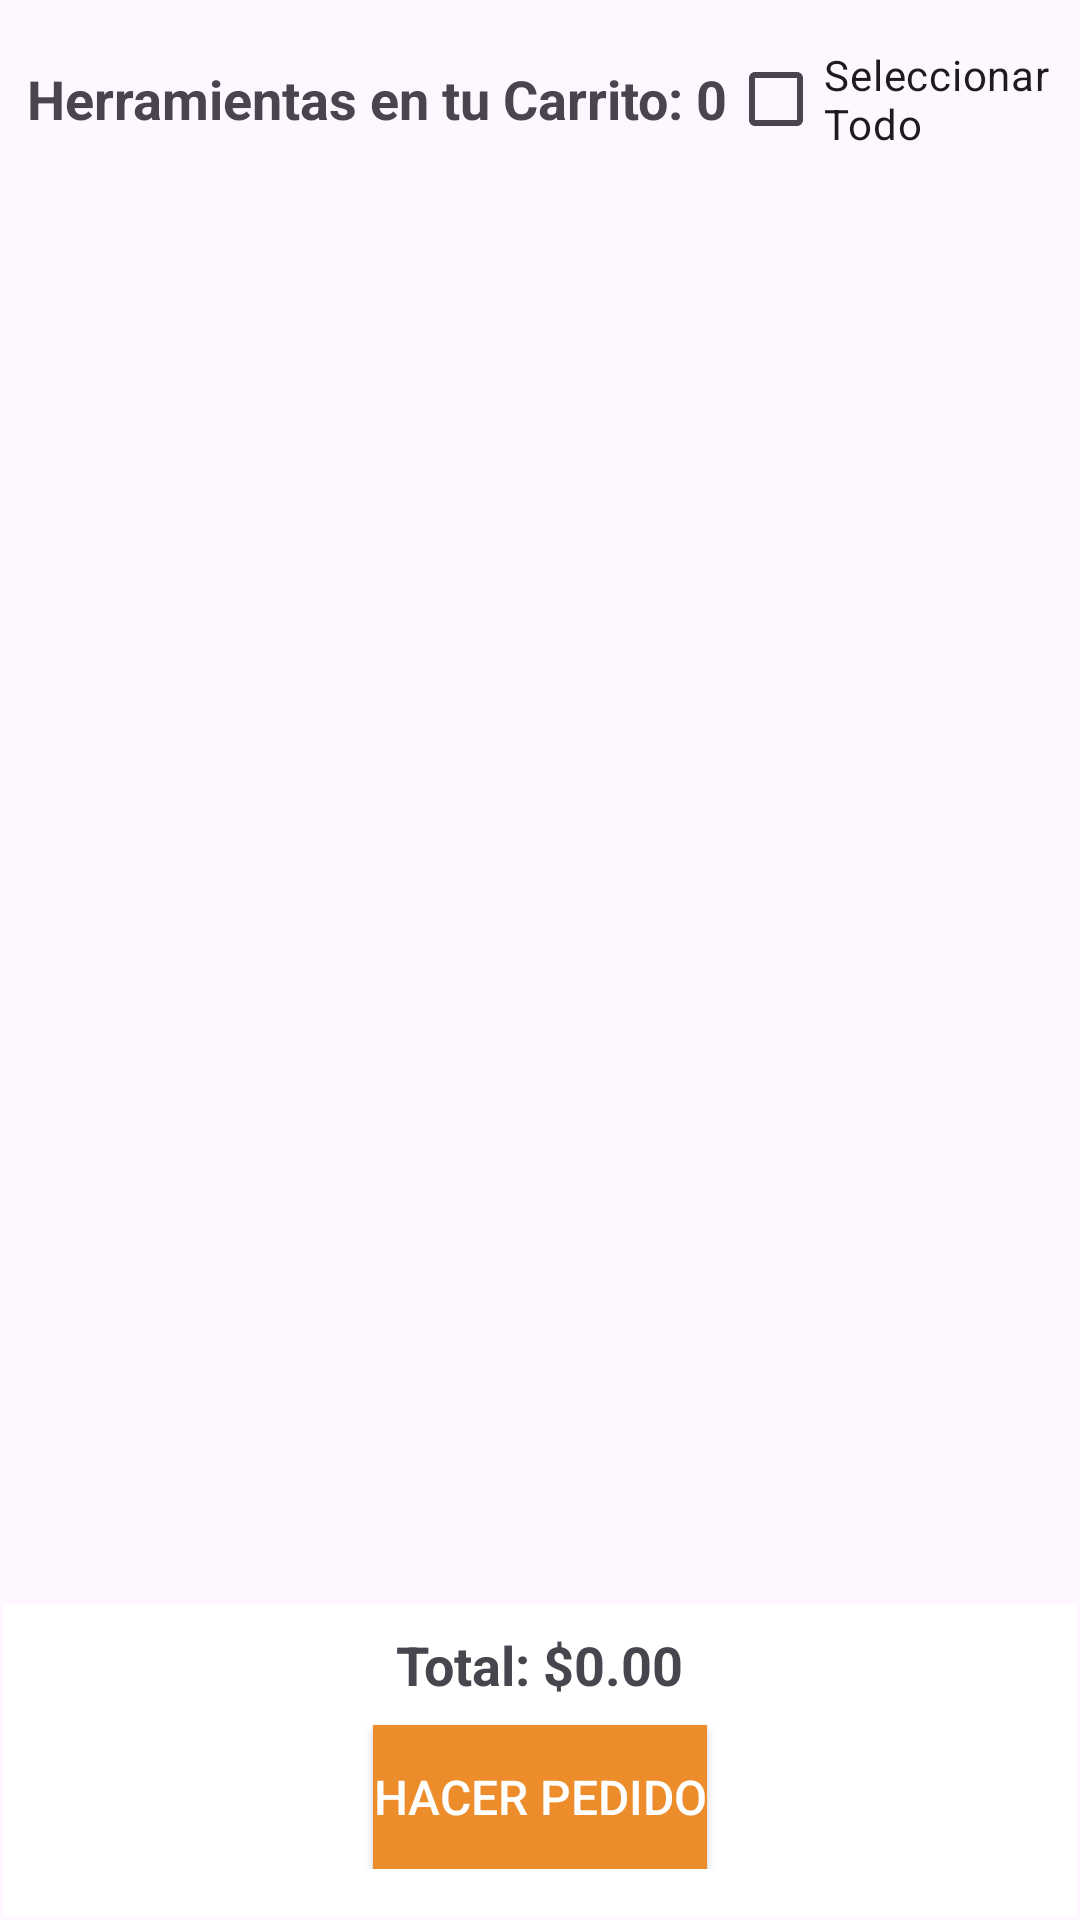

Layout XML and referenced resources for this Android screen:
<!-- AndroidManifest.xml: application theme Theme.Extrocontru -->
<!-- res/layout/fragment_cart.xml -->
<?xml version="1.0" encoding="utf-8"?>
<LinearLayout xmlns:android="http://schemas.android.com/apk/res/android"
    android:layout_width="match_parent"
    android:layout_height="match_parent"
    android:orientation="vertical"
    android:padding="1dp">

    <LinearLayout
        android:layout_width="match_parent"
        android:layout_height="wrap_content"
        android:orientation="horizontal"
        android:gravity="center_horizontal"
        android:padding="8dp">

        <TextView
            android:id="@+id/itemCountTextView"
            android:layout_width="wrap_content"
            android:layout_height="wrap_content"
            android:text="Herramientas en tu Carrito: 0"
            android:textSize="18sp"
            android:textStyle="bold"
            android:layout_gravity="center_vertical"/>

        <CheckBox
            android:id="@+id/selectAllCheckBox"
            android:layout_width="wrap_content"
            android:layout_height="wrap_content"
            android:text="Seleccionar Todo"/>

    </LinearLayout>

    <androidx.recyclerview.widget.RecyclerView
        android:id="@+id/cartRecyclerView"
        android:layout_width="match_parent"
        android:layout_height="0dp"
        android:layout_weight="1"
        android:layout_marginTop="8dp"
        android:padding="0dp"/>

    
    <LinearLayout
        android:layout_width="match_parent"
        android:layout_height="wrap_content"
        android:orientation="vertical"
        android:layout_marginTop="16dp"
        android:paddingTop="8dp"
        android:paddingBottom="16dp"
        android:background="@android:color/white"
        android:gravity="center_horizontal">

        <TextView
            android:id="@+id/totalCostTextView"
            android:layout_width="wrap_content"
            android:layout_height="wrap_content"
            android:text="Total: $0.00"
            android:textSize="18sp"
            android:textStyle="bold"/>

        <Button
            android:id="@+id/placeOrderButton"
            android:layout_width="wrap_content"
            android:layout_height="wrap_content"
            android:layout_marginTop="8dp"
            android:background="?attr/actionModeSplitBackground"
            android:text="Hacer pedido"
            android:textColor="@android:color/white"
            android:textSize="16sp" />
    </LinearLayout>

</LinearLayout>
<!-- resources referenced by this layout -->
<resources>
  <style name="Theme.Extrocontru" parent="Base.Theme.Extrocontru" />
  <style name="Base.Theme.Extrocontru" parent="Theme.Material3.DayNight.NoActionBar">
          
          <item name="colorPrimary">@color/primary_orange</item>
          <item name="colorOnPrimary">@color/primary_white</item>
          <item name="colorPrimaryVariant">@color/primary_black</item>
          <item name="colorSurface">@color/primary_white</item>
          <item name="colorOnBackground">@color/primary_black</item>
          <item name="colorOnSurface">@color/primary_black</item>
          <item name="colorError">@color/black</item>
      </style>
  <color name="primary_orange">#ED8C2B</color>
  <color name="primary_white">#FFFFFF</color>
  <color name="primary_black">#0A0704</color>
  <color name="black">#FF000000</color>
</resources>
